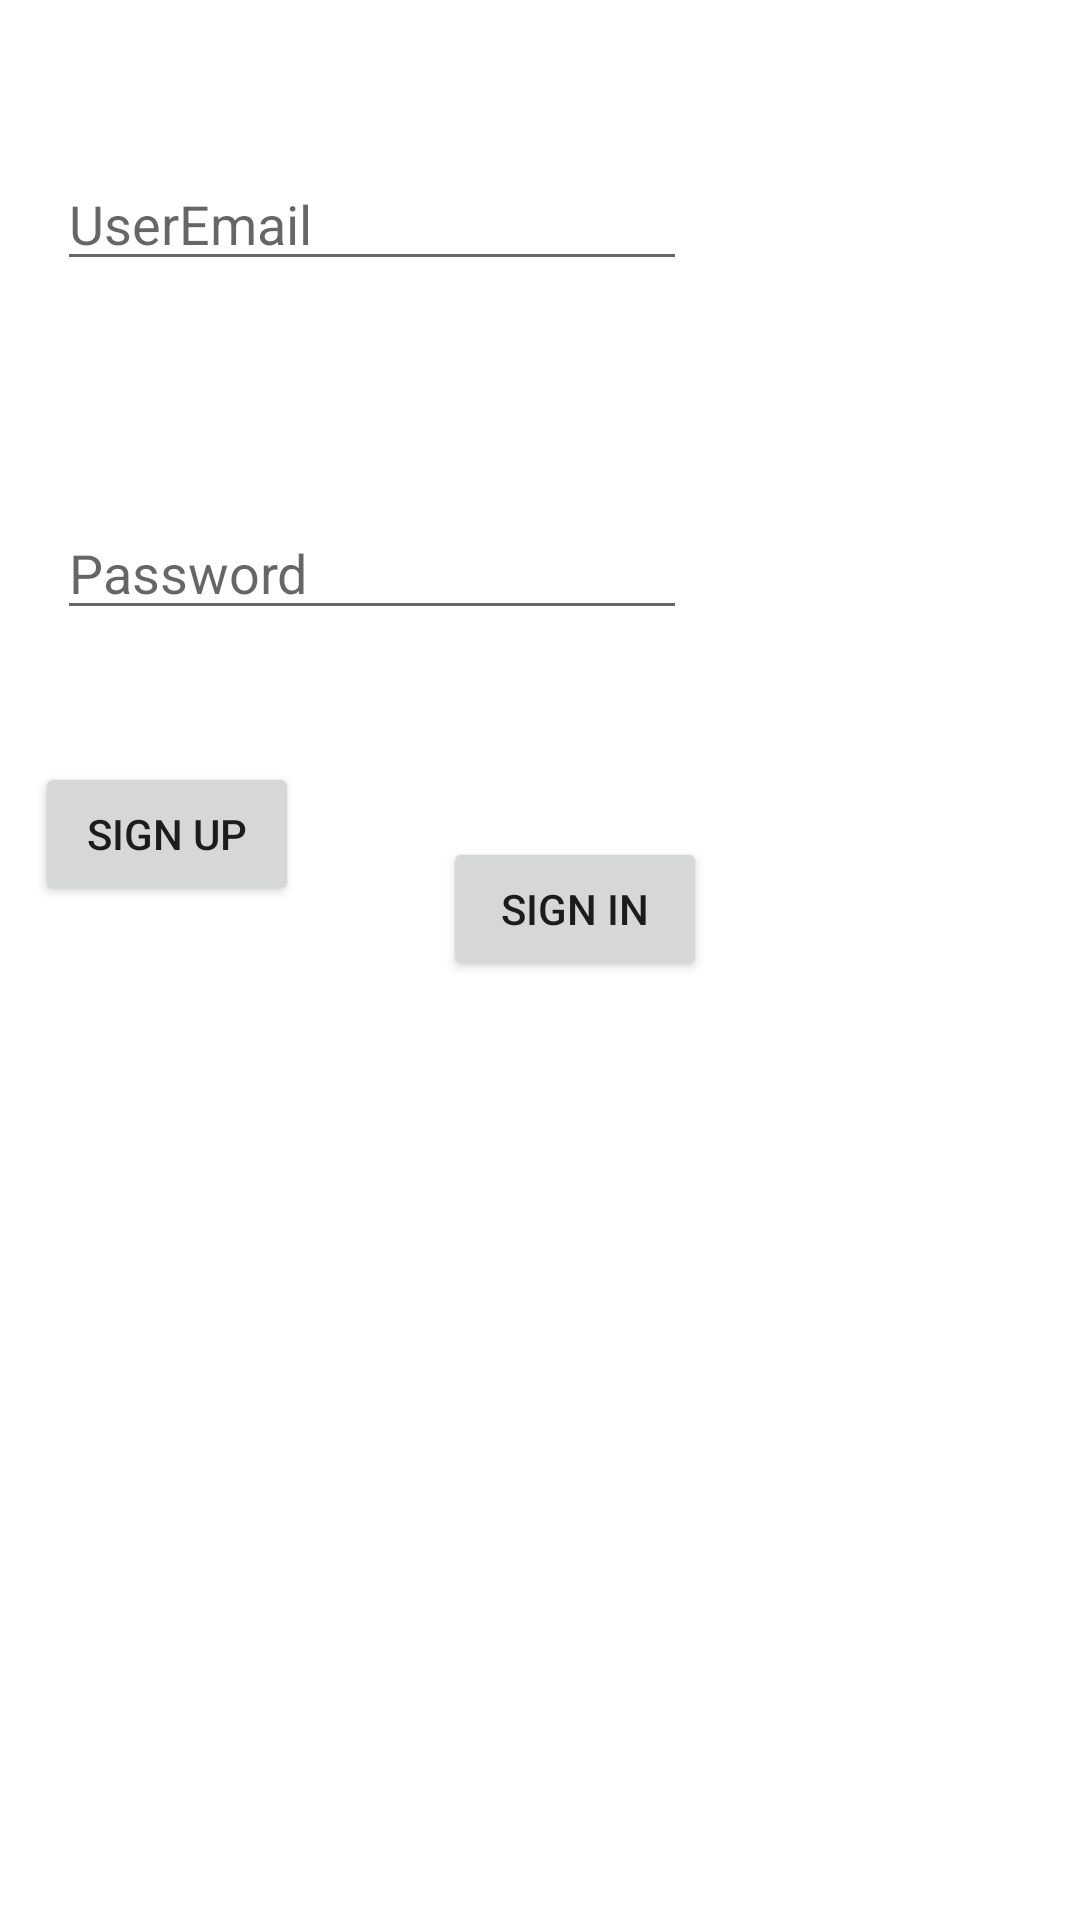

Here is an Android app screen rendered from its layout file. Give the layout XML and the strings, colors and styles it references.
<!-- AndroidManifest.xml: application theme Theme.FunnyImage -->
<!-- res/layout/activity_main.xml -->
<?xml version="1.0" encoding="utf-8"?>
<androidx.constraintlayout.widget.ConstraintLayout xmlns:android="http://schemas.android.com/apk/res/android"
    xmlns:app="http://schemas.android.com/apk/res-auto"
    xmlns:tools="http://schemas.android.com/tools"
    android:layout_width="match_parent"
    android:layout_height="match_parent"
    tools:context=".MainActivity">


    <EditText
        android:id="@+id/userEmailText"
        android:layout_width="wrap_content"
        android:layout_height="wrap_content"
        android:layout_marginStart="45dp"
        android:layout_marginLeft="45dp"
        android:layout_marginTop="102dp"
        android:layout_marginEnd="157dp"
        android:layout_marginRight="157dp"
        android:layout_marginBottom="59dp"
        android:autofillHints=""
        android:ems="10"
        android:hint="@string/useremail"
        android:inputType="textEmailAddress"
        app:layout_constraintBottom_toTopOf="@+id/passwordText"
        app:layout_constraintEnd_toEndOf="parent"
        app:layout_constraintStart_toStartOf="parent"
        app:layout_constraintTop_toTopOf="parent" />

    <EditText
        android:id="@+id/passwordText"
        android:layout_width="wrap_content"
        android:layout_height="wrap_content"
        android:layout_marginStart="45dp"
        android:layout_marginLeft="45dp"
        android:layout_marginTop="16dp"
        android:layout_marginEnd="157dp"
        android:layout_marginRight="157dp"
        android:layout_marginBottom="69dp"
        android:autofillHints=""
        android:ems="10"
        android:hint="@string/password"
        android:inputType="textPassword"
        app:layout_constraintBottom_toTopOf="@+id/button"
        app:layout_constraintEnd_toEndOf="parent"
        app:layout_constraintStart_toStartOf="parent"
        app:layout_constraintTop_toBottomOf="@+id/userEmailText" />

    <Button
        android:id="@+id/button"
        android:layout_width="wrap_content"
        android:layout_height="wrap_content"
        android:layout_marginStart="24dp"
        android:layout_marginLeft="24dp"
        android:layout_marginEnd="157dp"
        android:layout_marginRight="157dp"
        android:layout_marginBottom="363dp"
        android:onClick="signInClicked"
        android:text="Sign In"
        app:layout_constraintBottom_toBottomOf="parent"
        app:layout_constraintEnd_toEndOf="parent"
        app:layout_constraintStart_toEndOf="@+id/button2"
        app:layout_constraintTop_toBottomOf="@+id/passwordText"
      />

    <Button
        android:id="@+id/button2"
        android:layout_width="wrap_content"
        android:layout_height="wrap_content"
        android:layout_marginStart="44dp"
        android:layout_marginLeft="44dp"
        android:layout_marginTop="61dp"
        android:layout_marginEnd="24dp"
        android:layout_marginRight="24dp"
        android:layout_marginBottom="355dp"
        android:onClick="signUpClicked"
        android:text="Sign Up"
        app:layout_constraintBottom_toBottomOf="parent"
        app:layout_constraintEnd_toStartOf="@+id/button"
        app:layout_constraintStart_toStartOf="parent"
        app:layout_constraintTop_toBottomOf="@+id/passwordText"
       />
</androidx.constraintlayout.widget.ConstraintLayout>
<!-- resources referenced by this layout -->
<resources>
  <string name="password">Password</string>
  <string name="useremail">UserEmail</string>
  <style name="Theme.FunnyImage" parent="Theme.MaterialComponents.DayNight.DarkActionBar">
          
          <item name="colorPrimary">@color/purple_500</item>
          <item name="colorPrimaryVariant">@color/purple_700</item>
          <item name="colorOnPrimary">@color/white</item>
          
          <item name="colorSecondary">@color/teal_200</item>
          <item name="colorSecondaryVariant">@color/teal_700</item>
          <item name="colorOnSecondary">@color/black</item>
          
          <item name="android:statusBarColor" tools:targetApi="l">?attr/colorPrimaryVariant</item>
          
      </style>
  <!-- not gathered from this repository: default colours our renderer supplied (Android Studio template values) -->
  <color name="purple_500">#FF6200EE</color>
  <color name="purple_700">#FF3700B3</color>
  <color name="teal_200">#FF03DAC5</color>
  <color name="teal_700">#FF018786</color>
  <color name="black">#FF000000</color>
  <color name="white">#FFFFFFFF</color>
</resources>
